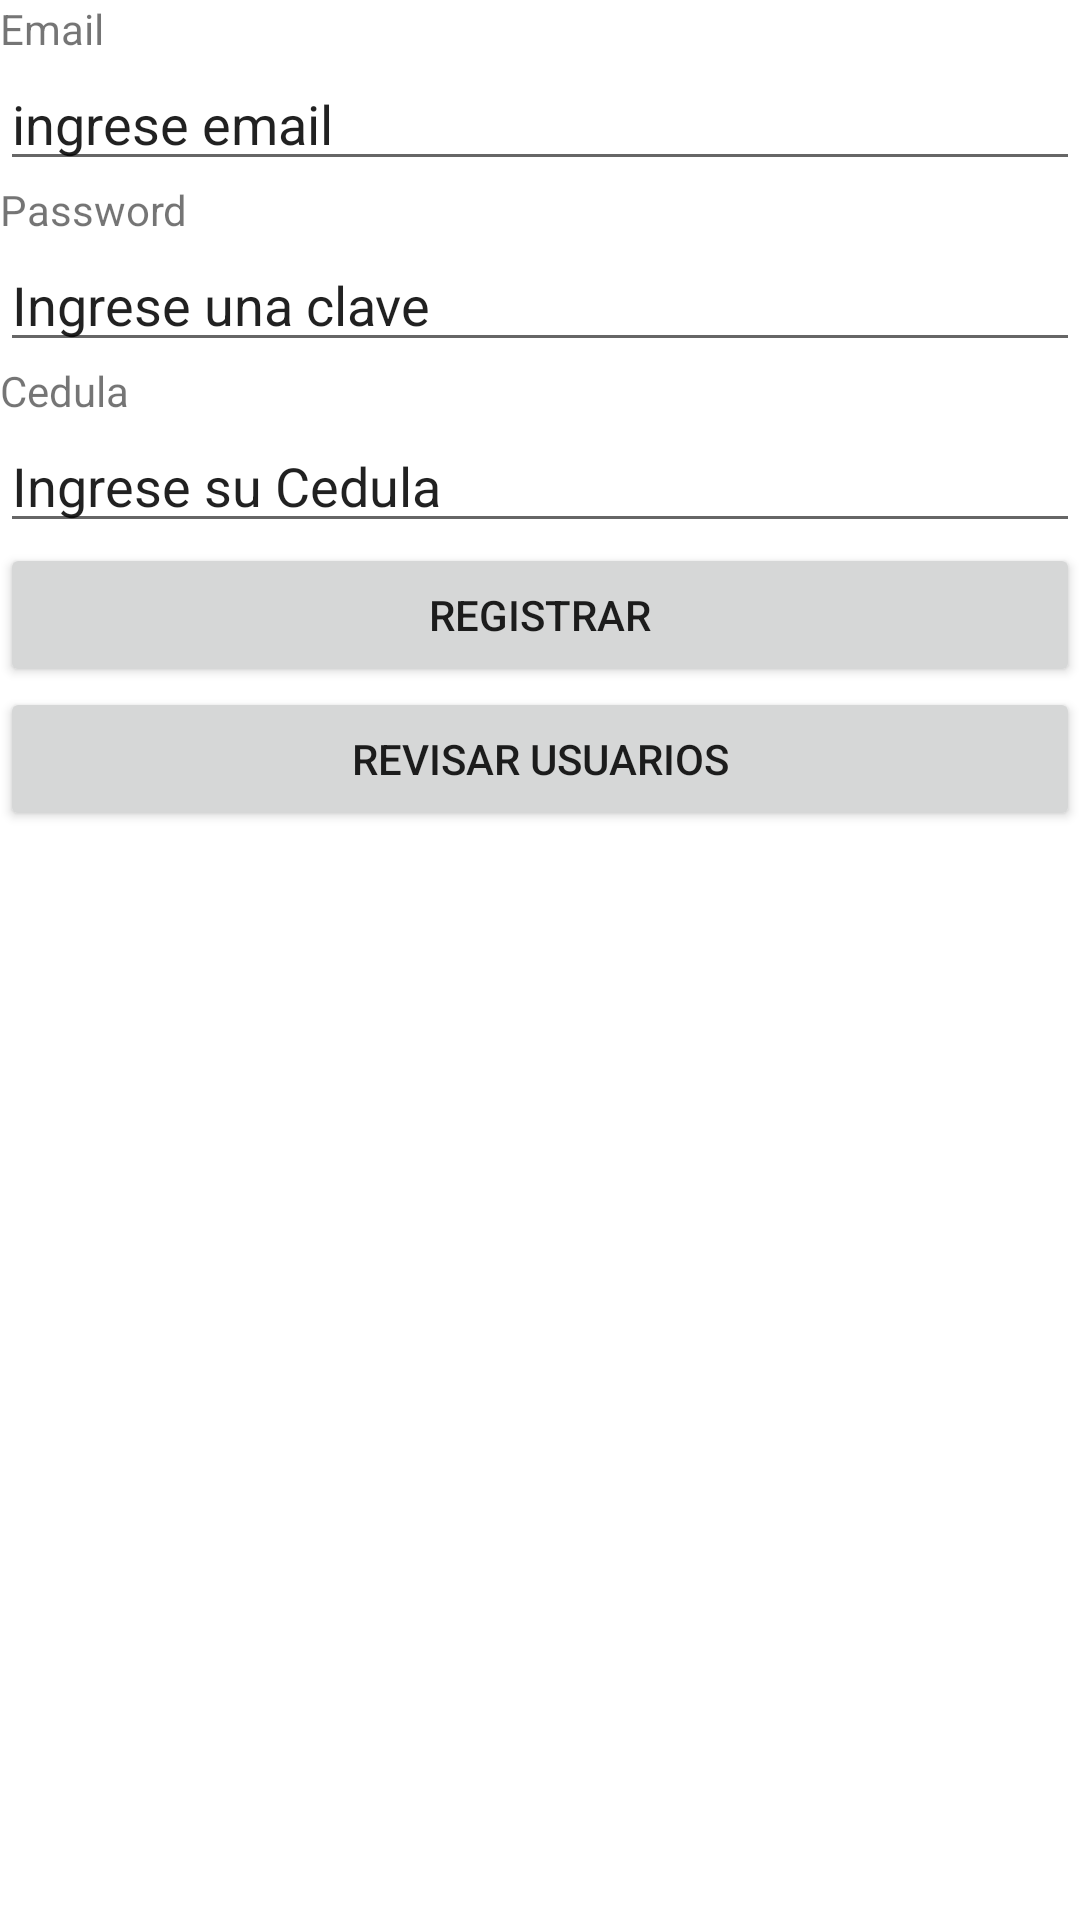

The Android layout XML behind this screen, and the referenced resources:
<!-- AndroidManifest.xml: application theme Theme.ProyectoFactura -->
<!-- res/layout/activity_registro_paav.xml -->
<?xml version="1.0" encoding="utf-8"?>
<LinearLayout xmlns:android="http://schemas.android.com/apk/res/android"
    xmlns:app="http://schemas.android.com/apk/res-auto"
    xmlns:tools="http://schemas.android.com/tools"
    android:layout_width="match_parent"
    android:layout_height="match_parent"
    android:orientation="vertical"
    tools:context=".RegistroPAAV" >

    <TextView
        android:id="@+id/textView6"
        android:layout_width="wrap_content"
        android:layout_height="wrap_content"
        android:text="Email" />

    <EditText
        android:id="@+id/IdIngresarEmailPAAV"
        android:layout_width="match_parent"
        android:layout_height="wrap_content"
        android:ems="10"
        android:inputType="textPersonName"
        android:text="ingrese email" />

    <TextView
        android:id="@+id/textView7"
        android:layout_width="match_parent"
        android:layout_height="wrap_content"
        android:text="Password" />

    <EditText
        android:id="@+id/IdIngresarPasswordPAAV"
        android:layout_width="match_parent"
        android:layout_height="wrap_content"
        android:ems="10"
        android:inputType="textPersonName"
        android:text="Ingrese una clave" />

    <TextView
        android:id="@+id/textView9"
        android:layout_width="match_parent"
        android:layout_height="wrap_content"
        android:text="Cedula" />

    <EditText
        android:id="@+id/IdIngresarCedulaPAAV"
        android:layout_width="match_parent"
        android:layout_height="wrap_content"
        android:ems="10"
        android:inputType="textPersonName"
        android:text="Ingrese su Cedula" />

    <Button
        android:id="@+id/IdButtonRegistrarPAAV"
        android:layout_width="match_parent"
        android:layout_height="wrap_content"
        android:text="Registrar" />

    <Button
        android:id="@+id/IdButtonRevisarUsuariosPAAV"
        android:layout_width="match_parent"
        android:layout_height="wrap_content"
        android:text="Revisar Usuarios" />

    <ListView
        android:id="@+id/IdListadeUsuariosPAAV"
        android:layout_width="308dp"
        android:layout_height="655dp">

    </ListView>
</LinearLayout>
<!-- resources referenced by this layout -->
<resources>
  <style name="Theme.ProyectoFactura" parent="Theme.MaterialComponents.DayNight.DarkActionBar">
          
          <item name="colorPrimary">@color/purple_500</item>
          <item name="colorPrimaryVariant">@color/purple_700</item>
          <item name="colorOnPrimary">@color/white</item>
          
          <item name="colorSecondary">@color/teal_200</item>
          <item name="colorSecondaryVariant">@color/teal_700</item>
          <item name="colorOnSecondary">@color/black</item>
          
          <item name="android:statusBarColor" tools:targetApi="l">?attr/colorPrimaryVariant</item>
          
      </style>
  <!-- not gathered from this repository: default colours our renderer supplied (Android Studio template values) -->
  <color name="purple_500">#FF6200EE</color>
  <color name="purple_700">#FF3700B3</color>
  <color name="teal_200">#FF03DAC5</color>
  <color name="teal_700">#FF018786</color>
  <color name="black">#FF000000</color>
  <color name="white">#FFFFFFFF</color>
</resources>
